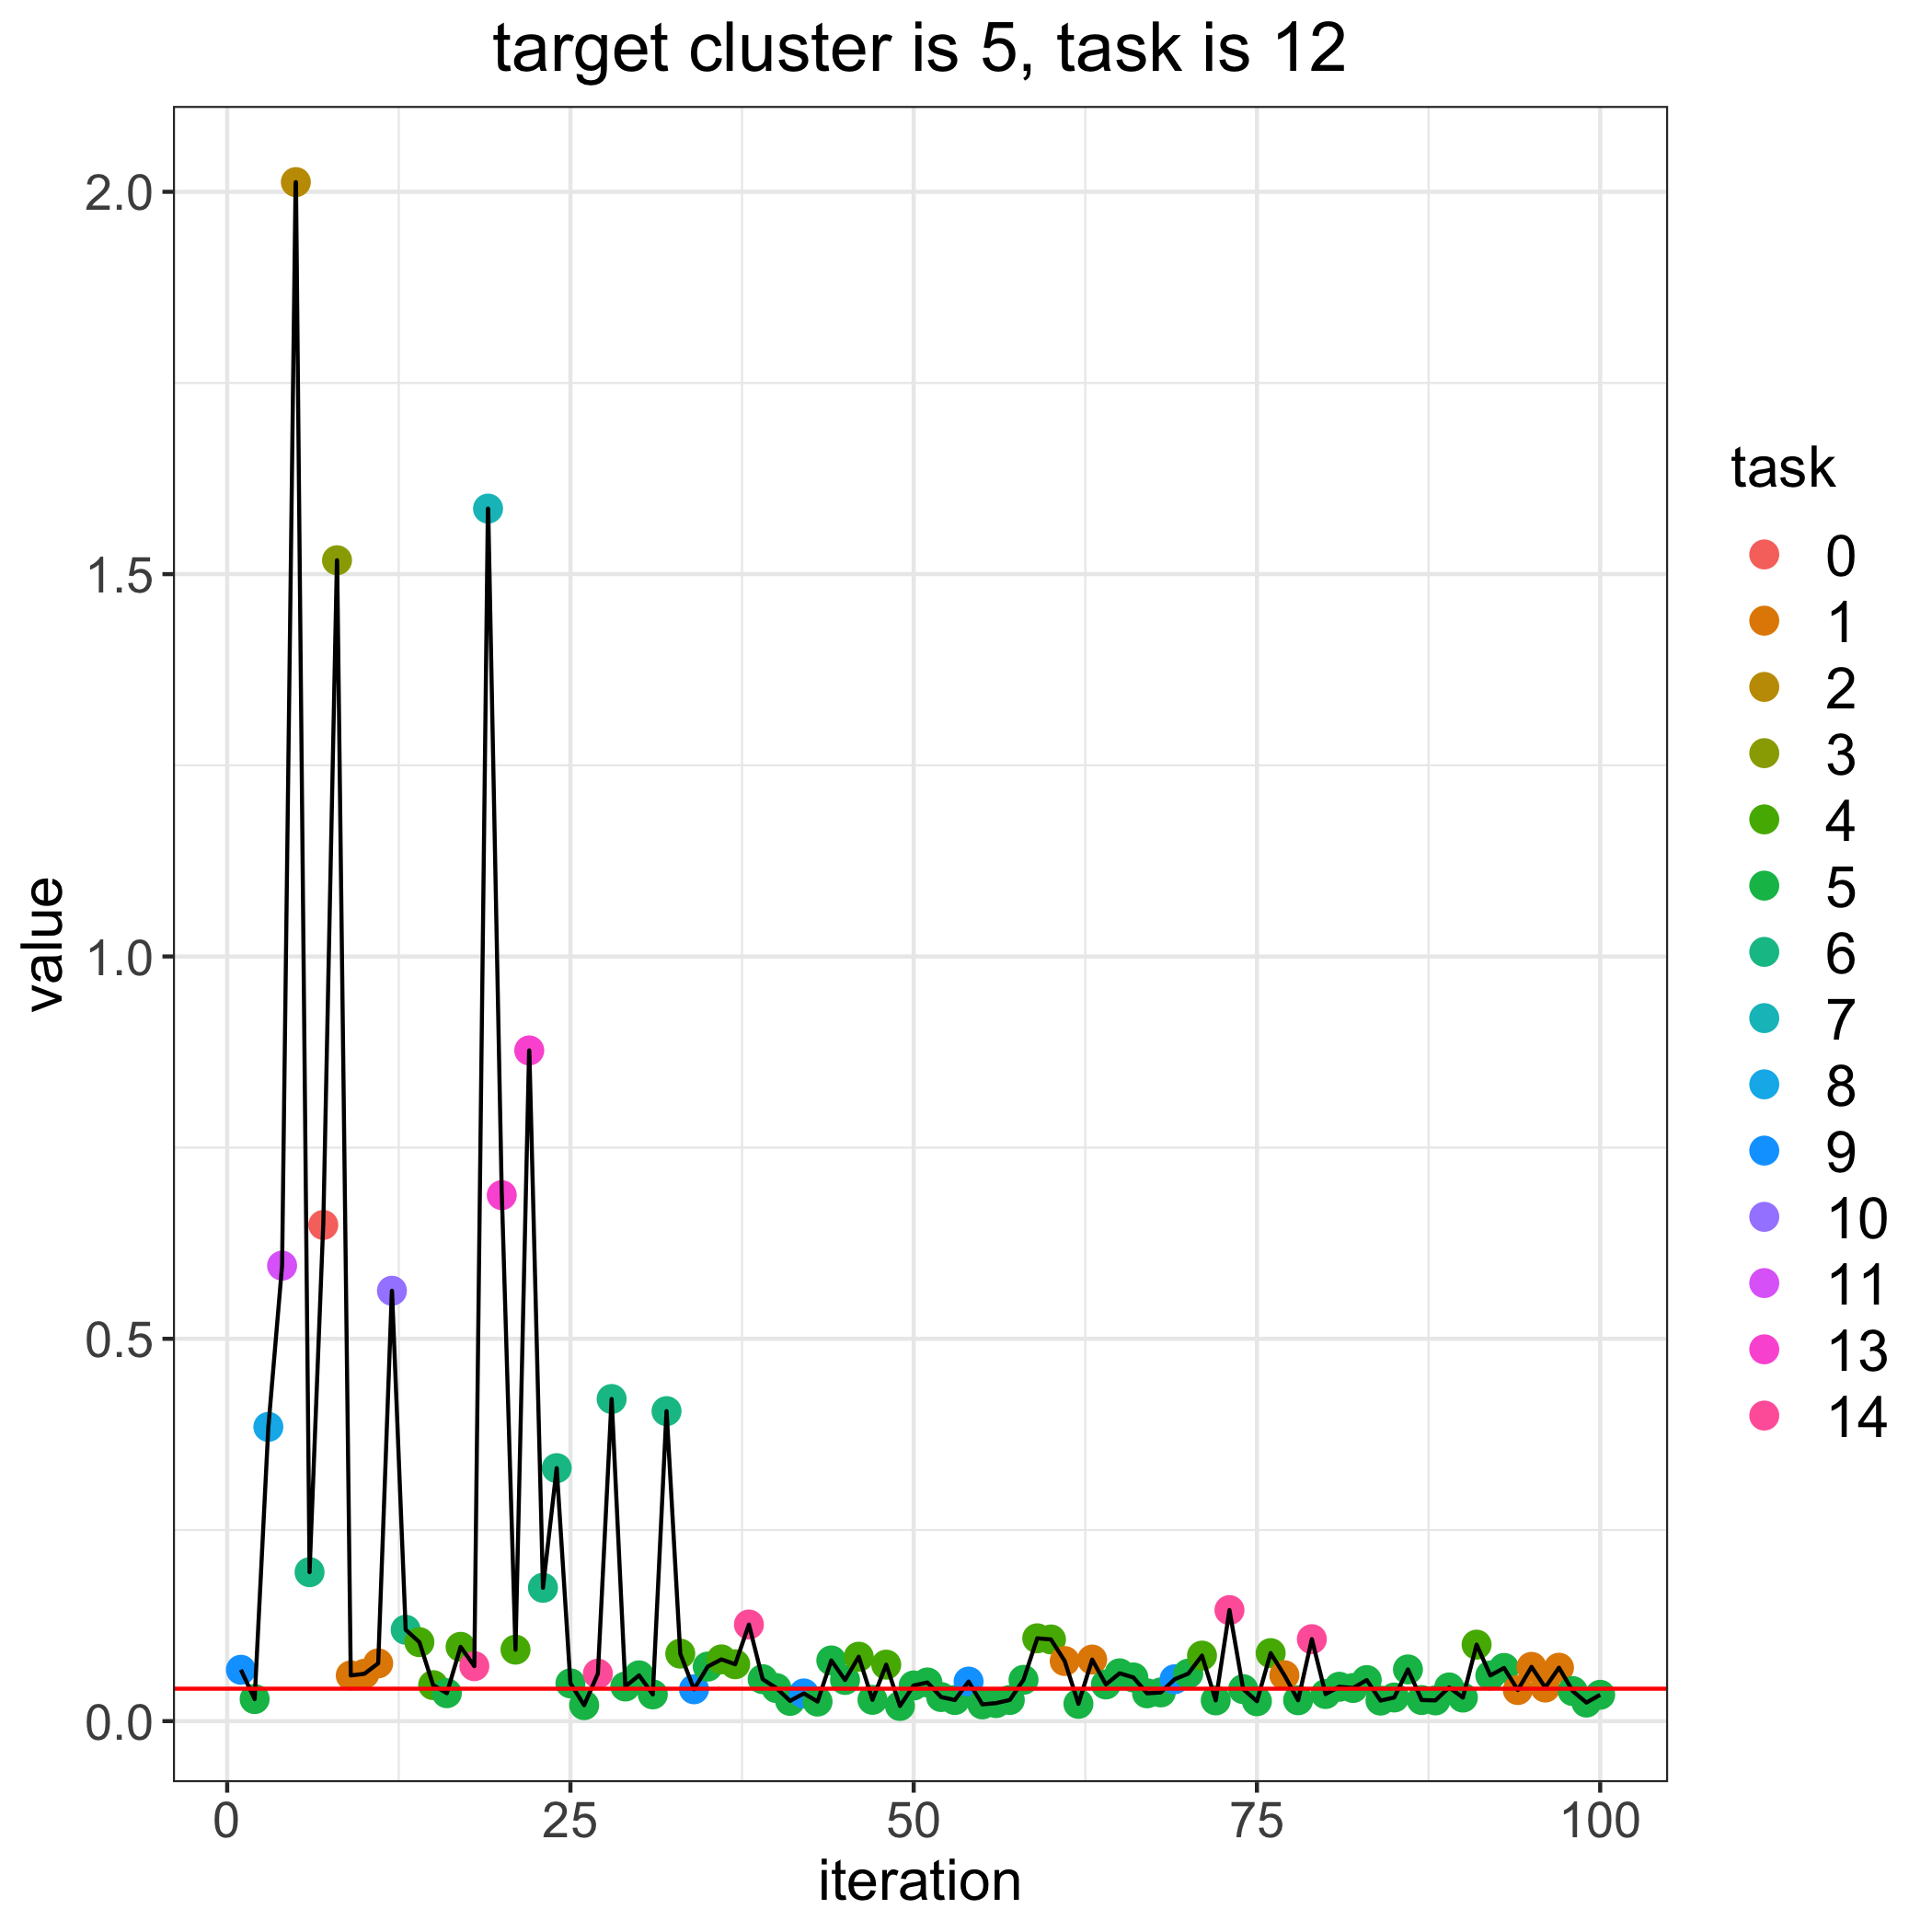

Values plotted in this chart, from the file beside it:
, losses, bandit_selects
0, 0.04239, 
1, 0.06713, 9.0
2, 0.02883, 5.0
3, 0.3848, 8.0
4, 0.5957, 11.0
5, 2.013, 2.0
6, 0.1948, 6.0
7, 0.6489, 0.0
8, 1.518, 3.0
9, 0.05972, 1.0
10, 0.06192, 1.0
11, 0.07554, 1.0
12, 0.5628, 10.0
13, 0.1195, 6.0
14, 0.1033, 4.0
15, 0.04707, 4.0
16, 0.03651, 5.0
17, 0.09714, 4.0
18, 0.07189, 14.0
19, 1.586, 7.0
20, 0.6879, 13.0
21, 0.09347, 4.0
22, 0.8771, 13.0
23, 0.1743, 6.0
24, 0.3308, 6.0
25, 0.04939, 5.0
26, 0.02087, 5.0
27, 0.06204, 14.0
28, 0.4212, 6.0
29, 0.04527, 5.0
30, 0.05986, 5.0
31, 0.03497, 5.0
32, 0.4054, 6.0
33, 0.08827, 4.0
34, 0.04162, 9.0
35, 0.07132, 5.0
36, 0.08075, 4.0
37, 0.07436, 4.0
38, 0.1263, 14.0
39, 0.05485, 5.0
40, 0.04321, 5.0
41, 0.02645, 5.0
42, 0.0362, 9.0
43, 0.02556, 5.0
44, 0.07935, 5.0
45, 0.05383, 5.0
46, 0.08424, 4.0
47, 0.02782, 5.0
48, 0.07387, 4.0
49, 0.0198, 5.0
50, 0.0466, 5.0
51, 0.05058, 5.0
52, 0.03148, 5.0
53, 0.02758, 5.0
54, 0.05171, 9.0
55, 0.02189, 5.0
56, 0.02353, 5.0
57, 0.02763, 5.0
58, 0.05399, 5.0
59, 0.1083, 4.0
... 41 more rows
